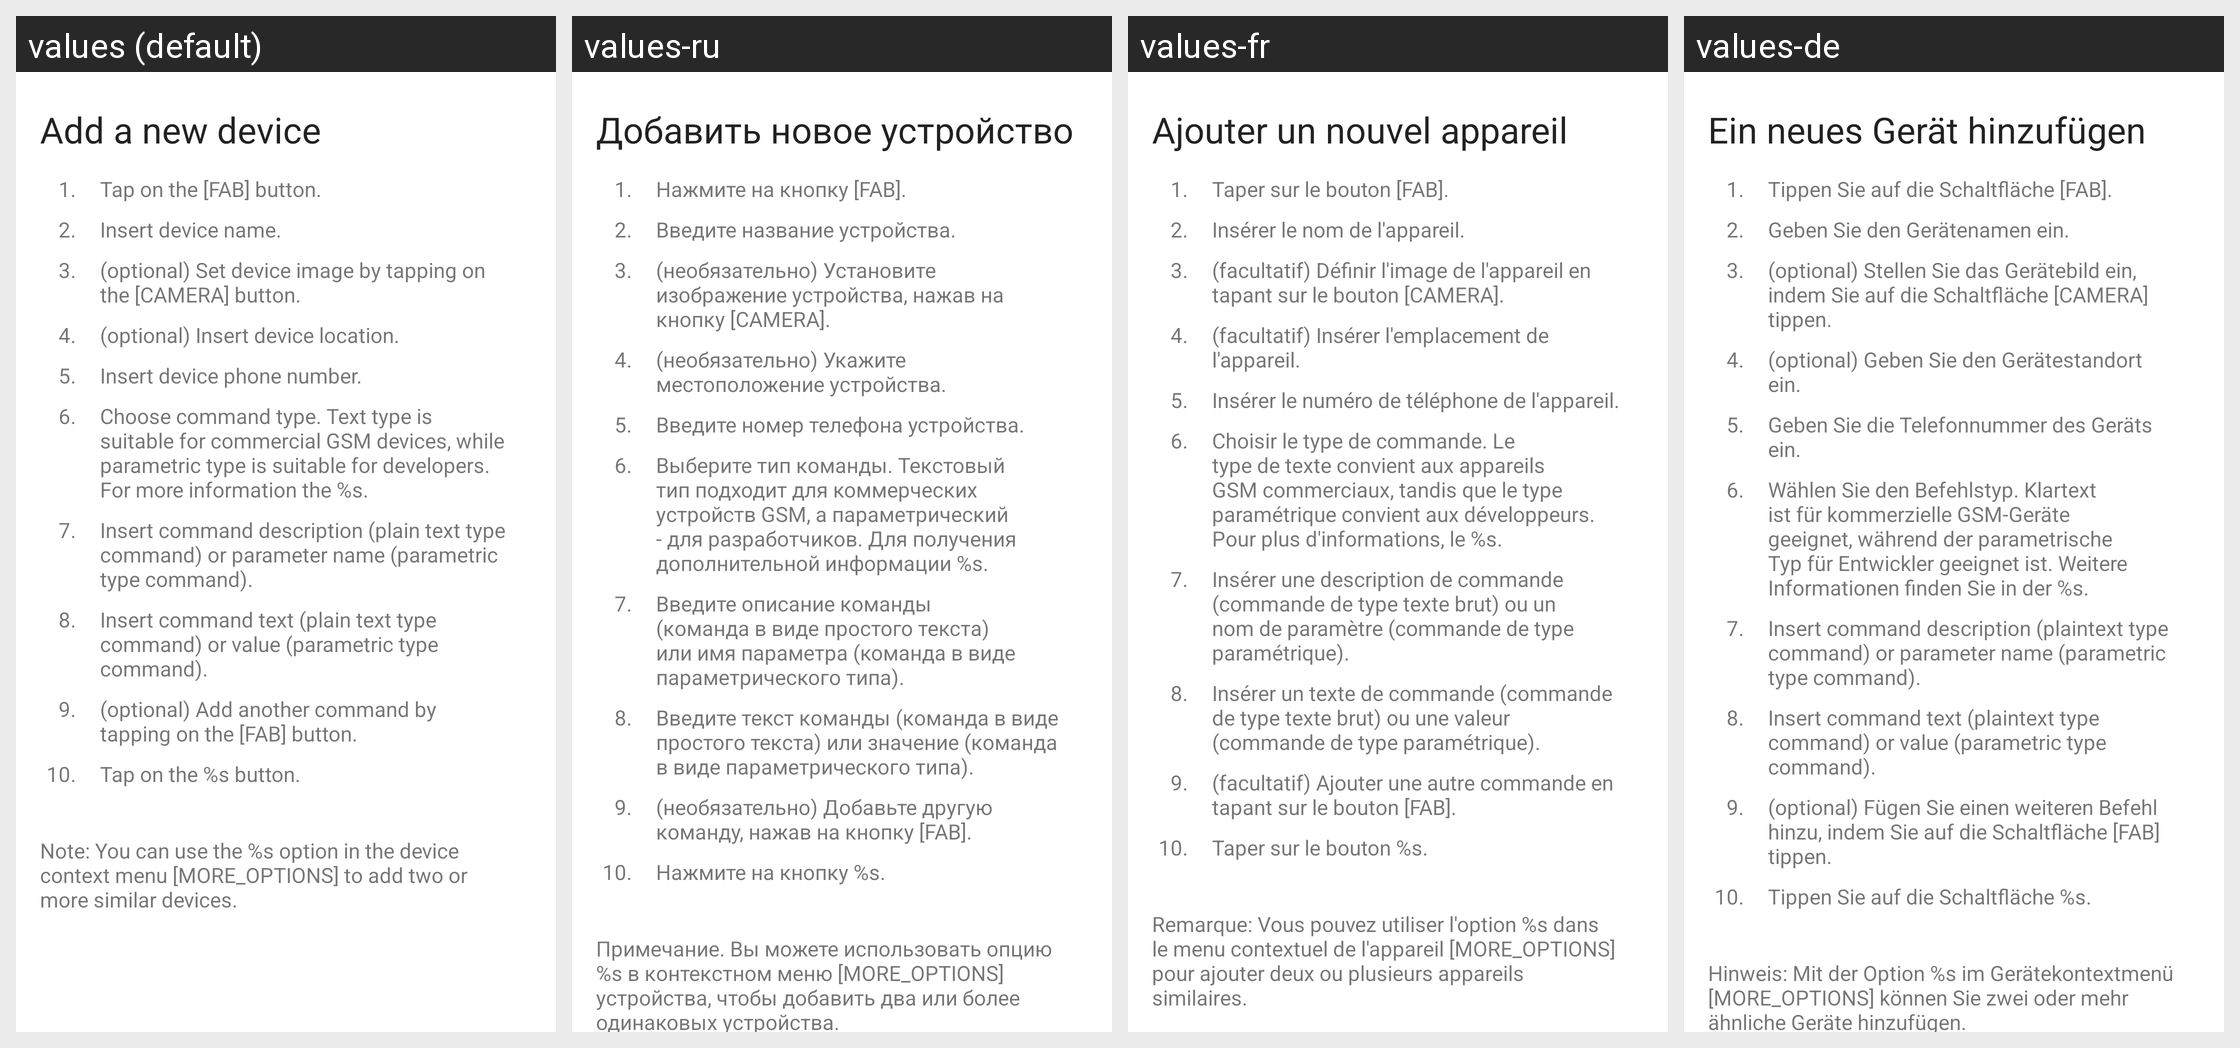

Here is an Android app screen in its default locale and in the app's own translations. Write out the translated-string differences for the strings that appear on this screen.
Android screen res/layout/fragment_help_add_new_device.xml rendered under 4 locales, left to right: values (default), values-ru, values-fr, values-de. Device: Nexus 5 (rendered at 1080×1920; each locale shown at half size, 540×960, under a caption strip naming it); theme Theme.Adeon.
Other locales in the repository, not shown: values-cs-rCZ, values-es, values-sk-rSK.
Strings drawn on this screen, with the default value and each locale's value (text and hints the layout hard-codes, and strings that could not be matched under every locale, appear in the picture but are not listed):

add_new_device_article
  values: Add a new device
  values-ru: Добавить новое устройство
  values-fr: Ajouter un nouvel appareil
  values-de: Ein neues Gerät hinzufügen

first_bullet_point_id
  values: 1.
  values-ru: 1.
  values-fr: 1.  [not translated; the default value is used]
  values-de: 1.  [not translated; the default value is used]

article_01_bullet_01_text
  values: Tap on the [FAB] button.
  values-ru: Нажмите на кнопку [FAB].
  values-fr: Taper sur le bouton [FAB].
  values-de: Tippen Sie auf die Schaltfläche [FAB].

second_bullet_point_id
  values: 2.
  values-ru: 2.
  values-fr: 2.  [not translated; the default value is used]
  values-de: 2.  [not translated; the default value is used]

article_01_bullet_02_text
  values: Insert device name.
  values-ru: Введите название устройства.
  values-fr: Insérer le nom de l'appareil.
  values-de: Geben Sie den Gerätenamen ein.

third_bullet_point_id
  values: 3.
  values-ru: 3.
  values-fr: 3.  [not translated; the default value is used]
  values-de: 3.  [not translated; the default value is used]

article_01_bullet_03_text
  values: (optional) Set device image by tapping on the [CAMERA] button.
  values-ru: (необязательно) Установите изображение устройства, нажав на кнопку [CAMERA].
  values-fr: (facultatif) Définir l'image de l'appareil en tapant sur le bouton [CAMERA].
  values-de: (optional) Stellen Sie das Gerätebild ein, indem Sie auf die Schaltfläche [CAMERA] tippen.

fourth_bullet_point_id
  values: 4.
  values-ru: 4.
  values-fr: 4.  [not translated; the default value is used]
  values-de: 4.  [not translated; the default value is used]

article_01_bullet_04_text
  values: (optional) Insert device location.
  values-ru: (необязательно) Укажите местоположение устройства.
  values-fr: (facultatif) Insérer l'emplacement de l'appareil.
  values-de: (optional) Geben Sie den Gerätestandort ein.

fifth_bullet_point_id
  values: 5.
  values-ru: 5.
  values-fr: 5.  [not translated; the default value is used]
  values-de: 5.  [not translated; the default value is used]

article_01_bullet_05_text
  values: Insert device phone number.
  values-ru: Введите номер телефона устройства.
  values-fr: Insérer le numéro de téléphone de l'appareil.
  values-de: Geben Sie die Telefonnummer des Geräts ein.

sixth_bullet_point_id
  values: 6.
  values-ru: 6.
  values-fr: 6.  [not translated; the default value is used]
  values-de: 6.  [not translated; the default value is used]

article_01_bullet_06_text
  values: Choose command type. Text type is suitable for commercial GSM devices, while parametric type is suitable for developers. For more information the %s.
  values-ru: Выберите тип команды. Текстовый тип подходит для коммерческих устройств GSM, а параметрический - для разработчиков. Для получения дополнительной информации %s.
  values-fr: Choisir le type de commande. Le type de texte convient aux appareils GSM commerciaux, tandis que le type paramétrique convient aux développeurs. Pour plus d'informations, le %s.
  values-de: Wählen Sie den Befehlstyp. Klartext ist für kommerzielle GSM-Geräte geeignet, während der parametrische Typ für Entwickler geeignet ist. Weitere Informationen finden Sie in der %s.

seventh_bullet_point_id
  values: 7.
  values-ru: 7.
  values-fr: 7.  [not translated; the default value is used]
  values-de: 7.  [not translated; the default value is used]

article_01_bullet_07_text
  values: Insert command description (plain text type command) or parameter name (parametric type command).
  values-ru: Введите описание команды (команда в виде простого текста) или имя параметра (команда в виде параметрического типа).
  values-fr: Insérer une description de commande (commande de type texte brut) ou un nom de paramètre (commande de type paramétrique).
  values-de: Insert command description (plaintext type command) or parameter name (parametric type command).

eight_bullet_point_id
  values: 8.
  values-ru: 8.
  values-fr: 8.  [not translated; the default value is used]
  values-de: 8.  [not translated; the default value is used]

article_01_bullet_08_text
  values: Insert command text (plain text type command) or value (parametric type command).
  values-ru: Введите текст команды (команда в виде простого текста) или значение (команда в виде параметрического типа).
  values-fr: Insérer un texte de commande (commande de type texte brut) ou une valeur (commande de type paramétrique).
  values-de: Insert command text (plaintext type command) or value (parametric type command).

ninth_bullet_point_id
  values: 9.
  values-ru: 9.
  values-fr: 9.  [not translated; the default value is used]
  values-de: 9.  [not translated; the default value is used]

article_01_bullet_09_text
  values: (optional) Add another command by tapping on the [FAB] button.
  values-ru: (необязательно) Добавьте другую команду, нажав на кнопку [FAB].
  values-fr: (facultatif) Ajouter une autre commande en tapant sur le bouton [FAB].
  values-de: (optional) Fügen Sie einen weiteren Befehl hinzu, indem Sie auf die Schaltfläche [FAB] tippen.

tenth_bullet_point_id
  values: 10.
  values-ru: 10.
  values-fr: 10.  [not translated; the default value is used]
  values-de: 10.  [not translated; the default value is used]

article_01_bullet_10_text
  values: Tap on the %s button.
  values-ru: Нажмите на кнопку %s.
  values-fr: Taper sur le bouton %s.
  values-de: Tippen Sie auf die Schaltfläche %s.

article_01_note_text
  values: Note: You can use the %s option in the device context menu [MORE_OPTIONS] to add two or more similar devices.
  values-ru: Примечание. Вы можете использовать опцию %s в контекстном меню [MORE_OPTIONS] устройства, чтобы добавить два или более одинаковых устройства.
  values-fr: Remarque: Vous pouvez utiliser l'option %s dans le menu contextuel de l'appareil [MORE_OPTIONS] pour ajouter deux ou plusieurs appareils similaires.
  values-de: Hinweis: Mit der Option %s im Gerätekontextmenü [MORE_OPTIONS] können Sie zwei oder mehr ähnliche Geräte hinzufügen.
